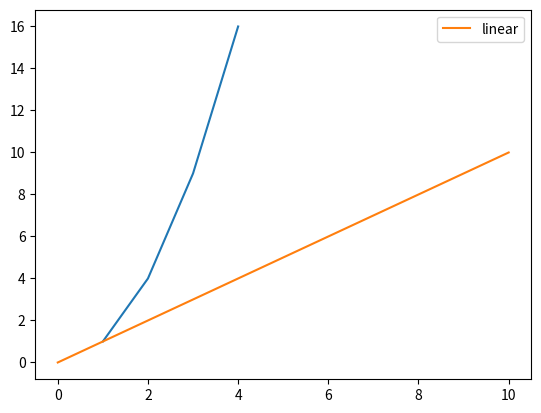
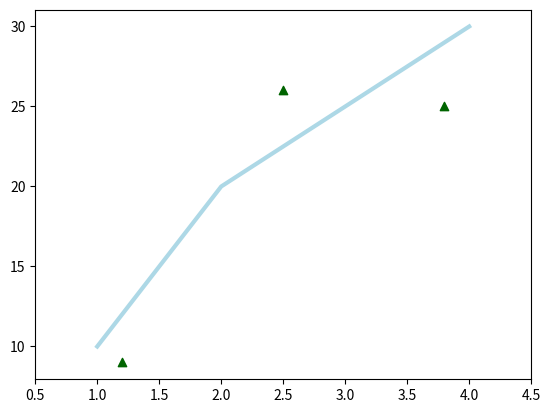

Python code for these plots, in order:



# Import the necessary packages and modules
import matplotlib.pyplot as plt
import numpy as np


plt. plot([1, 2, 3, 4], [1, 4, 9, 16])

plt.show


#Ex:2
# Prepare the data
x = np.linspace(0, 10, 100)

# Plot the data
plt.plot(x, x, label='linear')

# Add a legend
plt.legend()

# Show the plot
plt.show()



#Ex: 3
fig = plt.figure()
ax = fig.add_subplot(111)
ax.plot([1, 2, 3, 4], [10, 20, 25, 30], color='lightblue', linewidth=3)
ax.scatter([0.3, 3.8, 1.2, 2.5], [11, 25, 9, 26], color='darkgreen', marker='^')
ax.set_xlim(0.5, 4.5)
plt.show()

#
